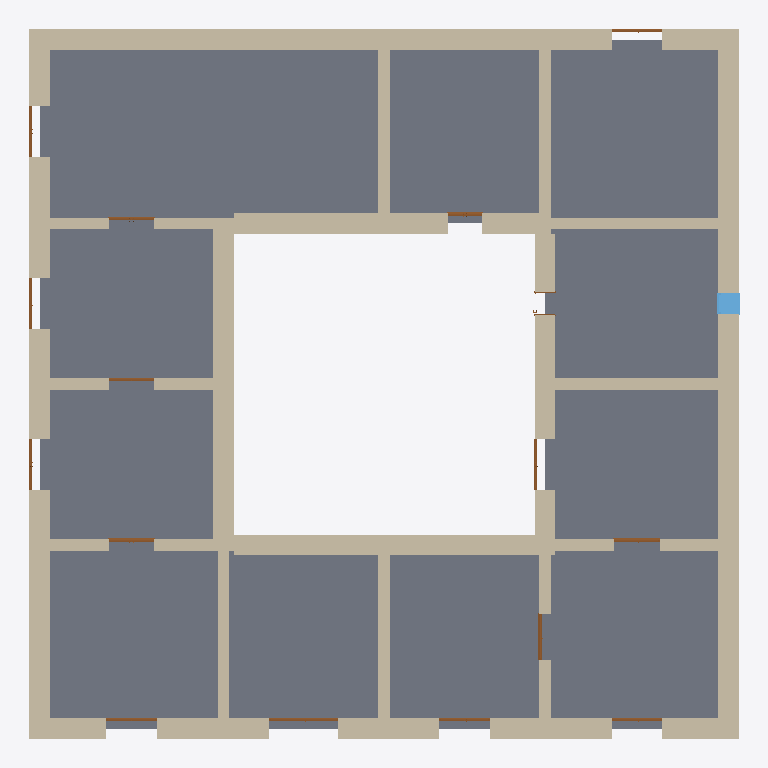
Plan cut of the same IFC building model at storey 'BuildingStorey_0cm' (level 0.00 m, cut at 1.40 m), seen from above with north up, elements coloured by IFC class: 34 walls (beige), 16 doors (brown), 11 slabs (grey), 1 window (light blue). Cut surfaces are drawn darker.
Extent 31.0 m × 31.0 m × 13.4 m (x, y, z). Storeys (4): BuildingStorey_0cm at 0.00 m; BuildingStorey_500cm at 5.00 m; BuildingStorey_900cm at 9.00 m; BuildingStorey_1250cm at 12.50 m. Elements (134): 55 IfcWall, 29 IfcWindow, 19 IfcDoor, 18 IfcSlab, 13 IfcRoof.

HEADER;
FILE_DESCRIPTION(('ViewDefinition [ReferenceView_V1.2]','RevitIdentifiers [ContentGUID: 8dd0263c-f0b8-4e2e-a4f8-0ab66ca4786e, VersionGUID: 72408299-81ee-4448-9934-2c87128fa94f, NumberOfSaves: 1]'),'2;1');
FILE_NAME('Masseria.ifc','2026-10-24T09:45:32+01:00',(''),(''),'ODA SDAI 25.12','Autodesk - Revit 26.4.0.32 (ENG) - 26.4.0.32','');
FILE_SCHEMA(('IFC4'));
ENDSEC;
DATA;
#18=IFCPROJECT('2Dq2OyyBXEBgJu2hQJMuUU',#6,'Project Number',$,$,'Project Name','Project Status',(#13),#21846);
#40=IFCSITE('2Dq2OyyBXEBgJu2hQJMuUS',#6,'Default',$,$,#39,$,$,.ELEMENT.,(51,30,23,112487),(0,-7,-37,-956022),0.0,$,$);
#22=IFCBUILDING('2Dq2OyyBXEBgJu2hQJMuUV',#6,'',$,$,#21,$,'',.ELEMENT.,$,$,#19);
#25=IFCBUILDINGSTOREY('3Zu5Bv0LOHrPC10026FoQQ',#6,'BuildingStorey_0cm',$,$,#24,$,'BuildingStorey_0cm',.ELEMENT.,0.0);
#29=IFCBUILDINGSTOREY('1oG8APWUv4I9aqB8SIYrte',#6,'BuildingStorey_500cm',$,$,#28,$,'BuildingStorey_500cm',.ELEMENT.,5000.0);
#33=IFCBUILDINGSTOREY('1oG8APWUv4I9aqB8SIYrtd',#6,'BuildingStorey_900cm',$,$,#32,$,'BuildingStorey_900cm',.ELEMENT.,9000.0);
#37=IFCBUILDINGSTOREY('1oG8APWUv4I9aqB8SIYrtc',#6,'BuildingStorey_1250cm',$,$,#36,$,'BuildingStorey_1250cm',.ELEMENT.,12500.0);
#8549=IFCSLAB('1oG8APWUv4I9aqB8SIYrpl',#6,'Floor:TBIM_Battuto_Chianche_300:325024',$,$,#8536,#8548,'325024',.FLOOR.);
#8611=IFCSLAB('1oG8APWUv4I9aqB8SIYrpd',#6,'Floor:TBIM_Battuto_Chianche_300:325032',$,$,#8598,#8610,'325032',.FLOOR.);
#8207=IFCSLAB('1oG8APWUv4I9aqB8SIYrmo',#6,'Floor:TBIM_Battuto_Chianche_300:324989',$,$,#8191,#8206,'324989',.FLOOR.);
#8800=IFCSLAB('1oG8APWUv4I9aqB8SIYrpo',#6,'Floor:TBIM_Battuto_Chianche_300:325053',$,$,#8787,#8799,'325053',.FLOOR.);
#8423=IFCSLAB('1oG8APWUv4I9aqB8SIYrpT',#6,'Floor:TBIM_Battuto_Chianche_300:325010',$,$,#8410,#8422,'325010',.FLOOR.);
#8297=IFCSLAB('1oG8APWUv4I9aqB8SIYrpB',#6,'Floor:TBIM_Battuto_Chianche_300:324996',$,$,#8284,#8296,'324996',.FLOOR.);
#8737=IFCSLAB('1oG8APWUv4I9aqB8SIYrpv',#6,'Floor:TBIM_Battuto_Chianche_300:325046',$,$,#8724,#8736,'325046',.FLOOR.);
#8360=IFCSLAB('1oG8APWUv4I9aqB8SIYrp4',#6,'Floor:TBIM_Battuto_Chianche_300:325003',$,$,#8347,#8359,'325003',.FLOOR.);
#8486=IFCSLAB('1oG8APWUv4I9aqB8SIYrpM',#6,'Floor:TBIM_Battuto_Chianche_300:325017',$,$,#8473,#8485,'325017',.FLOOR.);
#8863=IFCSLAB('1oG8APWUv4I9aqB8SIYroB',#6,'Floor:TBIM_Battuto_Chianche_300:325060',$,$,#8850,#8862,'325060',.FLOOR.);
#8674=IFCSLAB('1oG8APWUv4I9aqB8SIYrpW',#6,'Floor:TBIM_Battuto_Chianche_300:325039',$,$,#8661,#8673,'325039',.FLOOR.);
#4772=IFCWALL('1oG8APWUv4I9aqB8SIYrtx',#6,'Basic Wall:TBIM_Muratura_Tufo_Scarpata_900:324788',$,$,#4745,#4749,'324788',.NOTDEFINED.);
#5006=IFCWALL('1oG8APWUv4I9aqB8SIYrs2',#6,'Basic Wall:TBIM_Muratura_Tufo_Scarpata_900:324813',$,$,#4979,#4983,'324813',.NOTDEFINED.);
#4087=IFCWALL('1oG8APWUv4I9aqB8SIYrta',#6,'Basic Wall:TBIM_Muratura_Tufo_Scarpata_900:324779',$,$,#4060,#4064,'324779',.NOTDEFINED.);
#6255=IFCWALL('1oG8APWUv4I9aqB8SIYrn6',#6,'Basic Wall:TBIM_Muratura_Tufo_Scarpata_900:324873',$,$,#6228,#6232,'324873',.NOTDEFINED.);
#4165=IFCWALL('1oG8APWUv4I9aqB8SIYrtZ',#6,'Basic Wall:TBIM_Muratura_Tufo_Scarpata_900:324780',$,$,#4138,#4142,'324780',.NOTDEFINED.);
#5162=IFCWALL('1oG8APWUv4I9aqB8SIYrs0',#6,'Basic Wall:TBIM_Muratura_Tufo_Scarpata_900:324815',$,$,#5135,#5139,'324815',.NOTDEFINED.);
#5709=IFCWALL('1oG8APWUv4I9aqB8SIYrsZ',#6,'Basic Wall:TBIM_Muratura_Tufo_Scarpata_900:324844',$,$,#5682,#5686,'324844',.NOTDEFINED.);
#4460=IFCWALL('1oG8APWUv4I9aqB8SIYrt$',#6,'Basic Wall:TBIM_Muratura_Tufo_Scarpata_900:324784',$,$,#4433,#4437,'324784',.NOTDEFINED.);
#4616=IFCWALL('1oG8APWUv4I9aqB8SIYrtz',#6,'Basic Wall:TBIM_Muratura_Tufo_Scarpata_900:324786',$,$,#4589,#4593,'324786',.NOTDEFINED.);
#4850=IFCWALL('1oG8APWUv4I9aqB8SIYrs4',#6,'Basic Wall:TBIM_Muratura_Tufo_Scarpata_900:324811',$,$,#4823,#4827,'324811',.NOTDEFINED.);
#3959=IFCWALL('1oG8APWUv4I9aqB8SIYrtb',#6,'Basic Wall:TBIM_Muratura_Tufo_Scarpata_900:324778',$,$,#3929,#3933,'324778',.NOTDEFINED.);
#4306=IFCWALL('1oG8APWUv4I9aqB8SIYrtX',#6,'Basic Wall:TBIM_Muratura_Tufo_Scarpata_900:324782',$,$,#4294,#4298,'324782',.NOTDEFINED.);
#6177=IFCWALL('1oG8APWUv4I9aqB8SIYrsz',#6,'Basic Wall:TBIM_Muratura_Tufo_Scarpata_900:324850',$,$,#6150,#6154,'324850',.NOTDEFINED.);
#6489=IFCWALL('1oG8APWUv4I9aqB8SIYrnt',#6,'Basic Wall:TBIM_Muratura_Tufo_Scarpata_900:324920',$,$,#6462,#6466,'324920',.NOTDEFINED.);
#5240=IFCWALL('1oG8APWUv4I9aqB8SIYrsV',#6,'Basic Wall:TBIM_Muratura_Tufo_Scarpata_900:324816',$,$,#5213,#5217,'324816',.NOTDEFINED.);
#4928=IFCWALL('1oG8APWUv4I9aqB8SIYrs3',#6,'Basic Wall:TBIM_Muratura_Tufo_Scarpata_900:324812',$,$,#4901,#4905,'324812',.NOTDEFINED.);
#5084=IFCWALL('1oG8APWUv4I9aqB8SIYrs1',#6,'Basic Wall:TBIM_Muratura_Tufo_Scarpata_900:324814',$,$,#5057,#5061,'324814',.NOTDEFINED.);
#6567=IFCWALL('1oG8APWUv4I9aqB8SIYrns',#6,'Basic Wall:TBIM_Muratura_Tufo_Scarpata_900:324921',$,$,#6540,#6544,'324921',.NOTDEFINED.);
#4243=IFCWALL('1oG8APWUv4I9aqB8SIYrtY',#6,'Basic Wall:TBIM_Muratura_Tufo_Scarpata_900:324781',$,$,#4216,#4220,'324781',.NOTDEFINED.);
#4694=IFCWALL('1oG8APWUv4I9aqB8SIYrty',#6,'Basic Wall:TBIM_Muratura_Tufo_Scarpata_900:324787',$,$,#4667,#4671,'324787',.NOTDEFINED.);
#4538=IFCWALL('1oG8APWUv4I9aqB8SIYrt_',#6,'Basic Wall:TBIM_Muratura_Tufo_Scarpata_900:324785',$,$,#4511,#4515,'324785',.NOTDEFINED.);
#5787=IFCWALL('1oG8APWUv4I9aqB8SIYrsY',#6,'Basic Wall:TBIM_Muratura_Tufo_Scarpata_900:324845',$,$,#5760,#5764,'324845',.NOTDEFINED.);
#7429=IFCWALL('1oG8APWUv4I9aqB8SIYrmB',#6,'Basic Wall:TBIM_Muratura_Tufo_500:324932',$,$,#7417,#7421,'324932',.NOTDEFINED.);
#7645=IFCWALL('1oG8APWUv4I9aqB8SIYrmI',#6,'Basic Wall:TBIM_Muratura_Tufo_500:324957',$,$,#7633,#7637,'324957',.NOTDEFINED.);
#7784=IFCWALL('1oG8APWUv4I9aqB8SIYrmG',#6,'Basic Wall:TBIM_Muratura_Tufo_500:324959',$,$,#7772,#7776,'324959',.NOTDEFINED.);
#8002=IFCWALL('1oG8APWUv4I9aqB8SIYrmj',#6,'Basic Wall:TBIM_Muratura_Tufo_500:324962',$,$,#7990,#7994,'324962',.NOTDEFINED.);
#4383=IFCWALL('1oG8APWUv4I9aqB8SIYrtW',#6,'Basic Wall:TBIM_Muratura_Tufo_Scarpata_900:324783',$,$,#4356,#4360,'324783',.NOTDEFINED.);
#7290=IFCWALL('1oG8APWUv4I9aqB8SIYrmD',#6,'Basic Wall:TBIM_Muratura_Tufo_500:324930',$,$,#7278,#7282,'324930',.NOTDEFINED.);
#8064=IFCWALL('1oG8APWUv4I9aqB8SIYrmi',#6,'Basic Wall:TBIM_Muratura_Tufo_500:324963',$,$,#8052,#8056,'324963',.NOTDEFINED.);
#7210=IFCWALL('1oG8APWUv4I9aqB8SIYrmE',#6,'Basic Wall:TBIM_Muratura_Tufo_500:324929',$,$,#7183,#7187,'324929',.NOTDEFINED.);
#7367=IFCWALL('1oG8APWUv4I9aqB8SIYrmC',#6,'Basic Wall:TBIM_Muratura_Tufo_500:324931',$,$,#7340,#7344,'324931',.NOTDEFINED.);
#7583=IFCWALL('1oG8APWUv4I9aqB8SIYrmJ',#6,'Basic Wall:TBIM_Muratura_Tufo_500:324956',$,$,#7556,#7560,'324956',.NOTDEFINED.);
#7722=IFCWALL('1oG8APWUv4I9aqB8SIYrmH',#6,'Basic Wall:TBIM_Muratura_Tufo_500:324958',$,$,#7695,#7699,'324958',.NOTDEFINED.);
#7506=IFCWALL('1oG8APWUv4I9aqB8SIYrmA',#6,'Basic Wall:TBIM_Muratura_Tufo_500:324933',$,$,#7479,#7483,'324933',.NOTDEFINED.);
#19319=IFCWINDOW('1oG8APWUv4I9aqB8SIYr79',#6,'Windows_Sgl_Plain:TBIM_Finestra_Legno_Scuri_90x140:325766',$,$,#21520,#19315,'325766',1400.0000000000011,900.0000000000033,.WINDOW.,.NOTDEFINED.,$);
#14879=IFCDOOR('1oG8APWUv4I9aqB8SIYr4J',#6,'Doors_ExtDbl_Flush:TBIM_Portale_Ligneo_300x400:325724',$,$,#20973,#14875,'325724',4000.0000000000005,3000.0000000000023,.DOOR.,$,$);
#11231=IFCDOOR('1oG8APWUv4I9aqB8SIYr44',#6,'Doors_ExtDbl_Flush:TBIM_Arco_Passaggio_200x300:325707',$,$,#21764,#11227,'325707',3000.0,1999.9999999999984,.DOOR.,$,$);
#11271=IFCDOOR('1oG8APWUv4I9aqB8SIYr43',#6,'Doors_ExtDbl_Flush:TBIM_Arco_Passaggio_200x300:325708',$,$,#21785,#11267,'325708',3000.0,2000.0000000000002,.DOOR.,$,$);
#11058=IFCDOOR('1oG8APWUv4I9aqB8SIYr47',#6,'Doors_ExtDbl_Flush:TBIM_Arco_Passaggio_200x300:325704',$,$,#21701,#11054,'325704',3000.0,1999.9999999999984,.DOOR.,$,$);
#14132=IFCDOOR('1oG8APWUv4I9aqB8SIYr4N',#6,'Doors_ExtDbl_Flush:TBIM_Portone_Rustico_220x300:325720',$,$,#20952,#14128,'325720',3000.0,2199.999999999998,.DOOR.,$,$);
#15127=IFCDOOR('1oG8APWUv4I9aqB8SIYr4k',#6,'Doors_ExtDbl_Flush:TBIM_Portone_Rustico_220x300:325729',$,$,#21116,#15123,'325729',3000.0,2200.0000000000023,.DOOR.,$,$);
#14961=IFCDOOR('1oG8APWUv4I9aqB8SIYr4I',#6,'Doors_ExtDbl_Flush:TBIM_Portone_Rustico_220x300:325725',$,$,#21014,#14957,'325725',3000.0,2200.0000000000023,.DOOR.,$,$);
#15044=IFCDOOR('1oG8APWUv4I9aqB8SIYr4G',#6,'Doors_ExtDbl_Flush:TBIM_Portone_Rustico_220x300:325727',$,$,#21055,#15040,'325727',3000.0,2200.0000000000023,.DOOR.,$,$);
#16950=IFCDOOR('1oG8APWUv4I9aqB8SIYr4s',#6,'Doors_ExtDbl_Flush:TBIM_Portone_Rustico_220x300:325753',$,$,#21339,#16946,'325753',3000.0,2199.999999999998,.DOOR.,$,$);
#13847=IFCDOOR('1oG8APWUv4I9aqB8SIYr4R',#6,'Doors_ExtDbl_Flush:TBIM_Portone_Rustico_220x300:325716',$,$,#20891,#13843,'325716',3000.0,2199.999999999997,.DOOR.,$,$);
#15253=IFCDOOR('1oG8APWUv4I9aqB8SIYr4h',#6,'Doors_ExtDbl_Flush:TBIM_Portone_Rustico_220x300:325732',$,$,#21157,#15249,'325732',3000.0,2200.0000000000023,.DOOR.,$,$);
#17119=IFCDOOR('1oG8APWUv4I9aqB8SIYr4o',#6,'Doors_ExtDbl_Flush:TBIM_Portone_Rustico_220x300:325757',$,$,#21440,#17115,'325757',3000.0,2200.0000000000023,.DOOR.,$,$);
#16361=IFCDOOR('1oG8APWUv4I9aqB8SIYr4W',#6,'Doors_ExtDbl_Flush:TBIM_Portale_Cappella_150x280:325743',$,$,#21198,#16357,'325743',2800.0,1499.9999999999968,.DOOR.,$,$);
#11191=IFCDOOR('1oG8APWUv4I9aqB8SIYr45',#6,'Doors_ExtDbl_Flush:TBIM_Arco_Passaggio_200x300:325706',$,$,#21743,#11187,'325706',3000.0,1999.9999999999984,.DOOR.,$,$);
#11151=IFCDOOR('1oG8APWUv4I9aqB8SIYr46',#6,'Doors_ExtDbl_Flush:TBIM_Arco_Passaggio_200x300:325705',$,$,#21722,#11147,'325705',3000.0,1999.9999999999984,.DOOR.,$,$);
#19239=IFCDOOR('1oG8APWUv4I9aqB8SIYr7A',#6,'Doors_IntSgl:TBIM_Porta_Legno_100x230:325765',$,$,#21540,#19235,'325765',2300.0,1000.0000000000001,.DOOR.,$,$);
ENDSEC;
